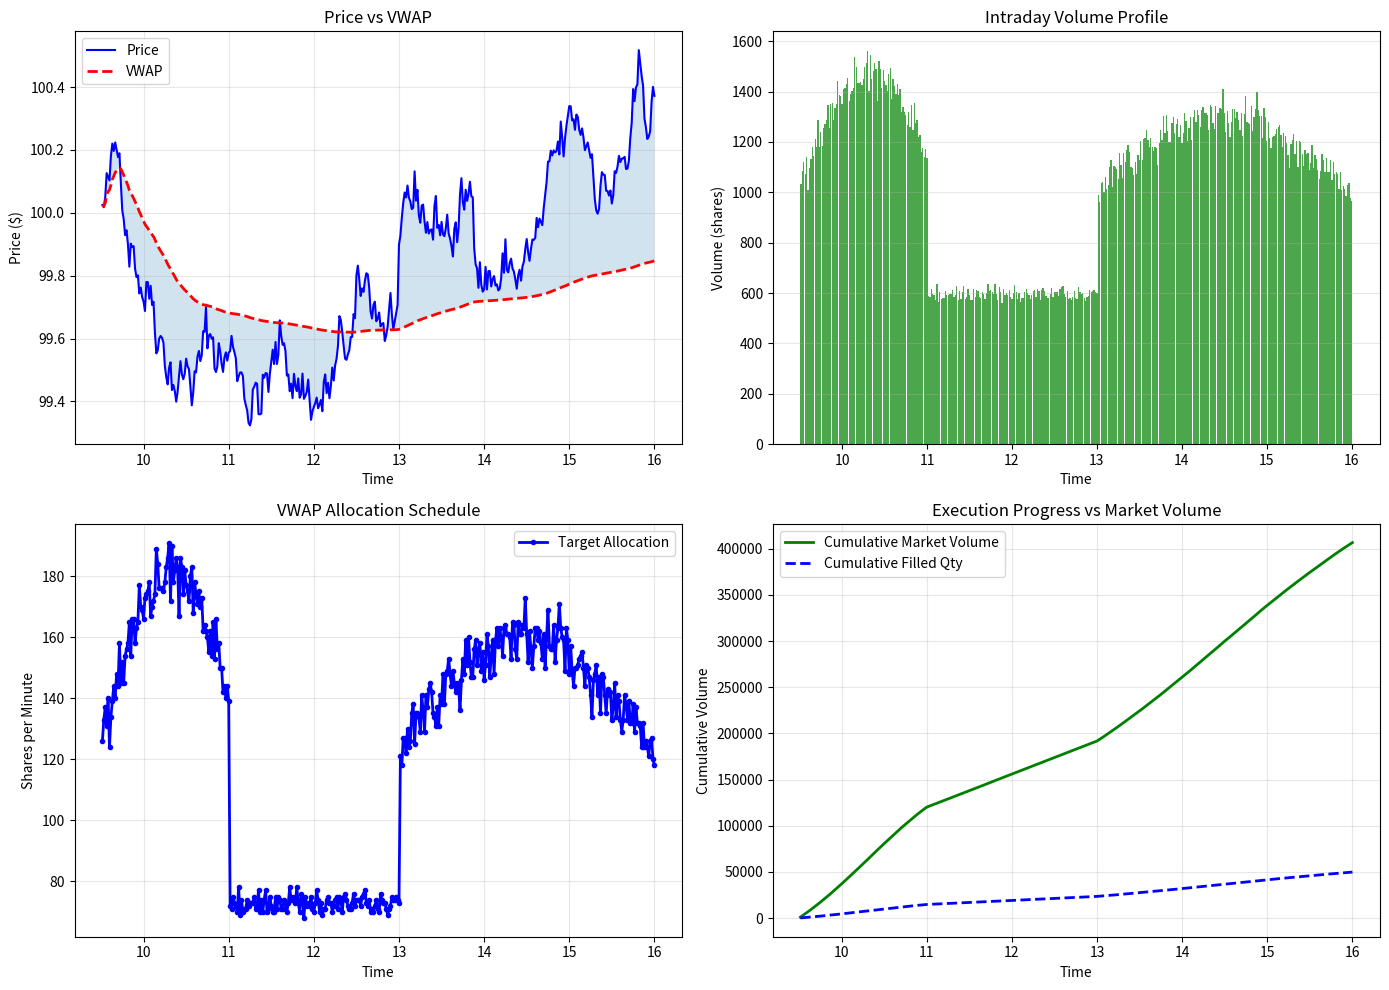

Write the Python code that produced this figure.
import numpy as np
import pandas as pd
import matplotlib.pyplot as plt

# Simulate intraday volume profile
np.random.seed(42)

# Trading day: 9:30am - 4:00pm (390 minutes)
minutes = np.arange(1, 391)
hours = 9.5 + minutes / 60

# Typical intraday volume pattern (U-shaped)
base_vol = 1000  # base volume per minute
morning_ramp = 1 + 0.5 * np.sin(np.pi * minutes / 100)  # 9:30-11:00
lunch_dip = 0.6  # 11:00-1:00 (around minute 90-210)
afternoon_ramp = 1 + 0.3 * np.sin(np.pi * (minutes - 210) / 180)  # 1:00-4:00

vol_multiplier = np.ones(390)
vol_multiplier[:90] = morning_ramp[:90]
vol_multiplier[90:210] = lunch_dip
vol_multiplier[210:] = afternoon_ramp[210:]

# Simulate intraday prices (random walk)
price_base = 100
price_changes = np.random.normal(0, 0.05, 390)  # ~5 bps volatility
prices = price_base + np.cumsum(price_changes)

# Daily volume
daily_volume = np.random.poisson(base_vol, 390) * vol_multiplier
daily_volume = daily_volume.astype(int)

total_daily_vol = daily_volume.sum()
print(f"Total Daily Volume: {total_daily_vol:,} shares")

# Create DataFrame
intraday_data = pd.DataFrame({
    'minute': minutes,
    'hour': hours,
    'price': prices,
    'volume': daily_volume,
    'cum_volume': daily_volume.cumsum(),
    'cum_dollar_volume': (prices * daily_volume).cumsum(),
})

# Calculate VWAP
intraday_data['vwap'] = intraday_data['cum_dollar_volume'] / intraday_data['cum_volume']

print("\nIntraday VWAP Profile (Sample):")
print(intraday_data[::60][['hour', 'price', 'volume', 'vwap']].to_string(index=False))

# VWAP Execution Strategy
target_order = 50000  # 50k shares to execute
volume_pct = intraday_data['volume'] / total_daily_vol

# Allocation: proportional to volume
target_qty = (volume_pct * target_order).values
target_qty = target_qty.astype(int)

# Simulate fills: assume we get filled at market price
filled_qty = target_qty.copy()
filled_qty[-1] += (target_order - target_qty.sum())  # Adjust last bar for rounding

filled_price = prices.copy()
execution_cost = (filled_qty * filled_price).sum()
avg_execution_price = execution_cost / target_order
final_vwap = intraday_data['vwap'].iloc[-1]

print(f"\n{'='*60}")
print("VWAP EXECUTION ANALYSIS")
print(f"{'='*60}")
print(f"Order Size: {target_order:,} shares")
print(f"Final VWAP: ${final_vwap:.4f}")
print(f"Avg Execution Price: ${avg_execution_price:.4f}")
print(f"Slippage: ${avg_execution_price - final_vwap:.4f}")
print(f"Slippage (bps): {(avg_execution_price - final_vwap) / final_vwap * 10000:.2f} bps")
print(f"Total Cost: ${execution_cost:,.2f}")

# Visualization
fig, axes = plt.subplots(2, 2, figsize=(14, 10))

# Plot 1: Price and VWAP
ax = axes[0, 0]
ax.plot(hours, prices, 'b-', linewidth=1.5, label='Price')
ax.plot(hours, intraday_data['vwap'], 'r--', linewidth=2, label='VWAP')
ax.fill_between(hours, prices, intraday_data['vwap'], alpha=0.2)
ax.set_title('Price vs VWAP')
ax.set_xlabel('Time')
ax.set_ylabel('Price ($)')
ax.legend()
ax.grid(alpha=0.3)

# Plot 2: Intraday Volume Profile
ax = axes[0, 1]
ax.bar(hours, daily_volume, width=0.015, alpha=0.7, color='green')
ax.set_title('Intraday Volume Profile')
ax.set_xlabel('Time')
ax.set_ylabel('Volume (shares)')
ax.grid(alpha=0.3, axis='y')

# Plot 3: Allocation vs Actual Fill
ax = axes[1, 0]
ax.plot(hours, target_qty, 'b-', linewidth=2, marker='o', markersize=3, 
       label='Target Allocation')
ax.set_title('VWAP Allocation Schedule')
ax.set_xlabel('Time')
ax.set_ylabel('Shares per Minute')
ax.grid(alpha=0.3)
ax.legend()

# Plot 4: Cumulative execution vs volume
ax = axes[1, 1]
ax.plot(hours, intraday_data['cum_volume'].values, 'g-', linewidth=2, 
       label='Cumulative Market Volume')
ax.plot(hours, np.cumsum(filled_qty), 'b--', linewidth=2, 
       label='Cumulative Filled Qty')
ax.set_title('Execution Progress vs Market Volume')
ax.set_xlabel('Time')
ax.set_ylabel('Cumulative Volume')
ax.legend()
ax.grid(alpha=0.3)

plt.tight_layout()
plt.show()

# Performance Summary
print(f"\nExecution Summary:")
print(f"Filled Qty: {filled_qty.sum():,} shares")
print(f"Avg Fill Price: ${avg_execution_price:.4f}")
print(f"VWAP Benchmark: ${final_vwap:.4f}")
print(f"Outperformance: ${(final_vwap - avg_execution_price) * target_order:,.2f}")